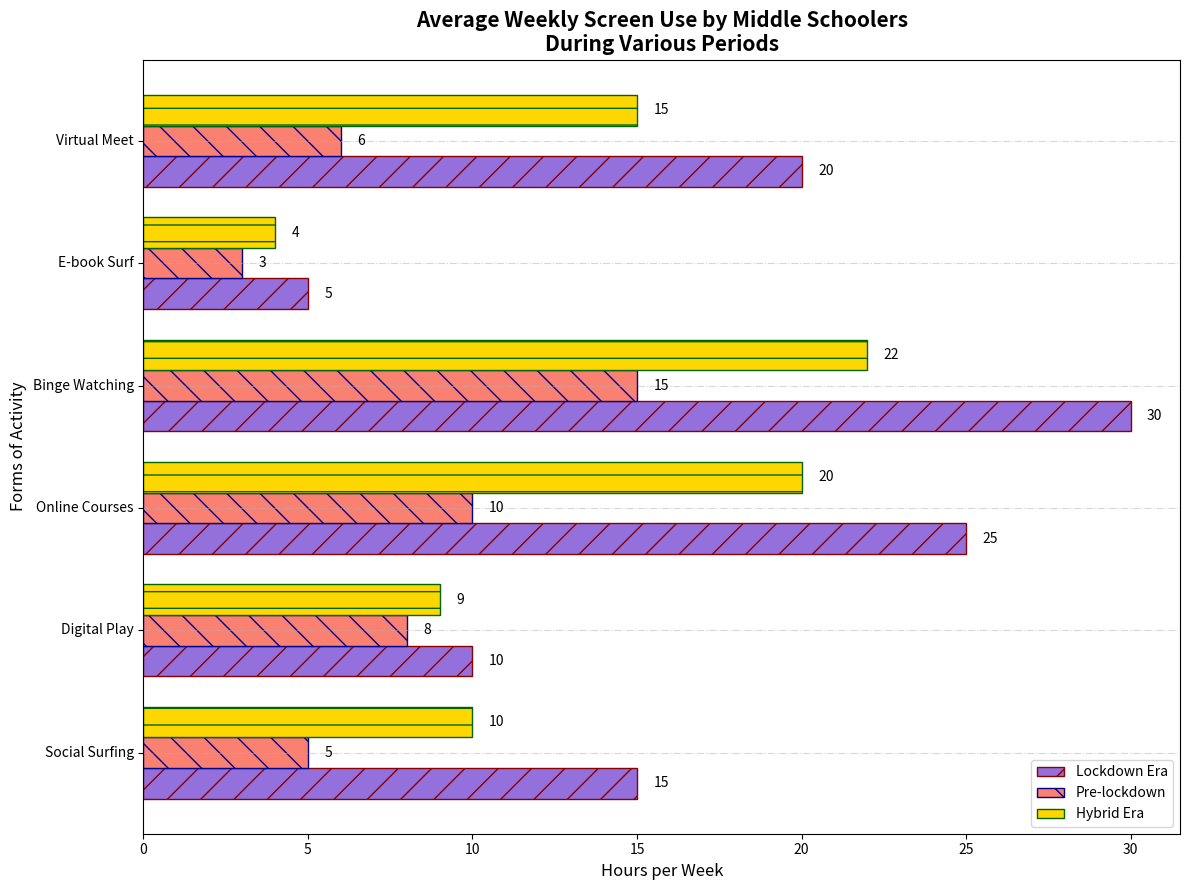

This chart was generated by the following Python code:
import matplotlib.pyplot as plt
import numpy as np

activities = ['Social Surfing', 'Digital Play', 'Online Courses', 'Binge Watching', 'E-book Surf', 'Virtual Meet']
average_hours_lockdown = np.array([15, 10, 25, 30, 5, 20])
average_hours_prelockdown = np.array([5, 8, 10, 15, 3, 6])
average_hours_hybrid = np.array([10, 9, 20, 22, 4, 15])

fig, ax = plt.subplots(figsize=(12, 9))
bar_height = 0.25
index = np.arange(len(activities))

bar1 = ax.barh(index, average_hours_lockdown, bar_height, label='Lockdown Era', color='mediumpurple', edgecolor='darkred', hatch='/')
bar2 = ax.barh(index + bar_height, average_hours_prelockdown, bar_height, label='Pre-lockdown', color='salmon', edgecolor='darkblue', hatch='\\')
bar3 = ax.barh(index + 2 * bar_height, average_hours_hybrid, bar_height, label='Hybrid Era', color='gold', edgecolor='darkgreen', hatch='-')

ax.set_title('Average Weekly Screen Use by Middle Schoolers\nDuring Various Periods', fontsize=15, fontweight='bold')
ax.set_xlabel('Hours per Week', fontsize=12)
ax.set_ylabel('Forms of Activity', fontsize=12)
ax.set_yticks(index + bar_height)
ax.set_yticklabels(activities, fontsize=10, rotation=0, va='center')
ax.legend(fontsize=10, loc='lower right')

for bar_group in [bar1, bar2, bar3]:
    for bar in bar_group:
        width = bar.get_width()
        ax.text(width + 0.5, bar.get_y() + bar.get_height() / 2, f'{width}', va='center', ha='left', fontsize=10)

ax.grid(axis='y', linestyle='-.', alpha=0.5)

plt.tight_layout()
plt.show()
